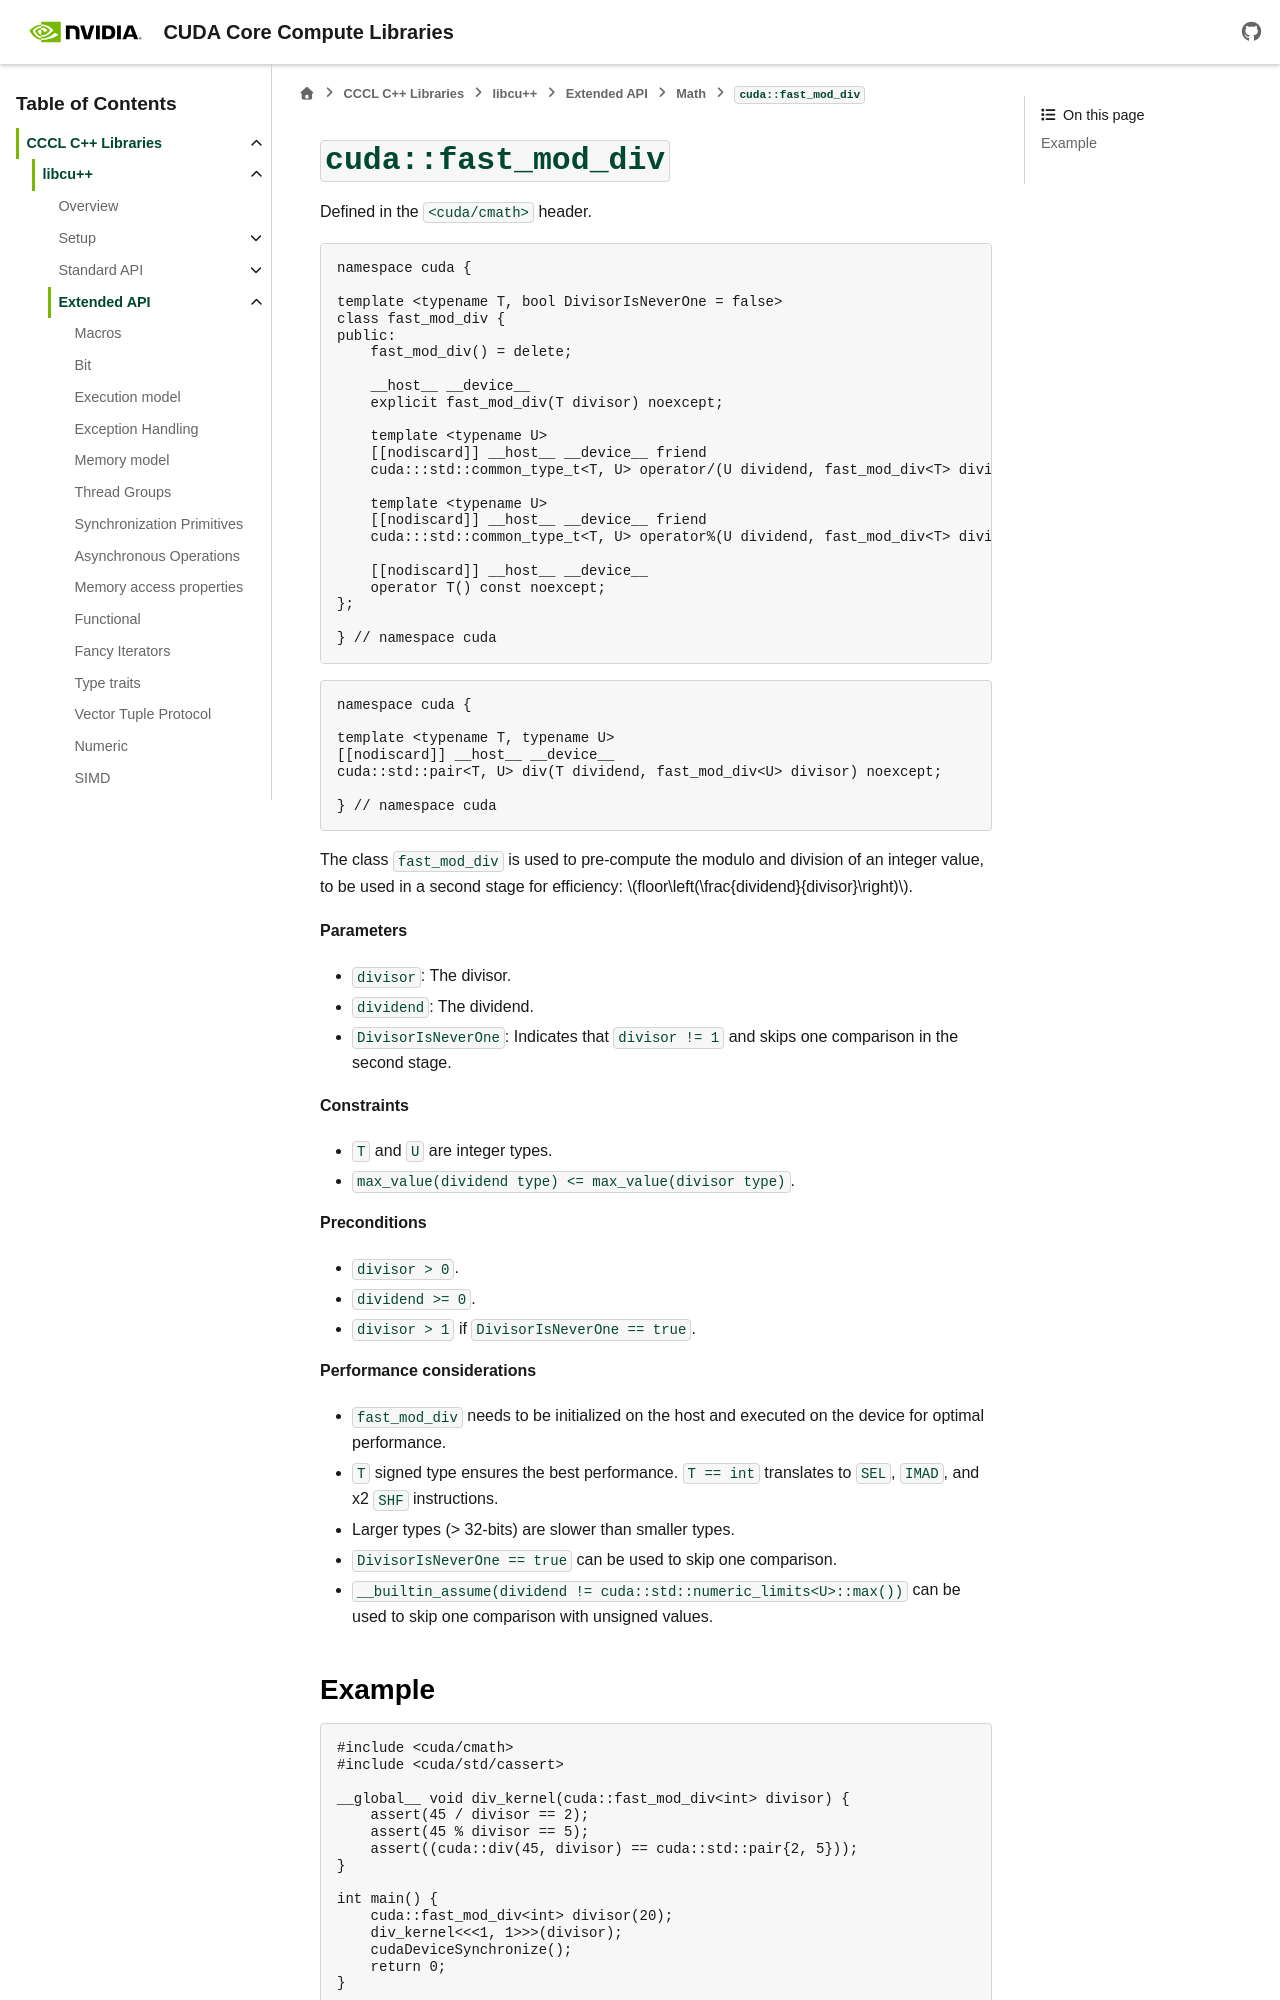

repository: STEllAR-GROUP/cccl · page: docs/unstable/libcudacxx/extended_api/math/fast_mod_div.html · generator: sphinx

.. _libcudacxx-extended-api-math-fast-mod-div:

``cuda::fast_mod_div``
======================

Defined in the ``<cuda/cmath>`` header.

.. code:: cuda

    namespace cuda {

    template <typename T, bool DivisorIsNeverOne = false>
    class fast_mod_div {
    public:
        fast_mod_div() = delete;

        __host__ __device__
        explicit fast_mod_div(T divisor) noexcept;

        template <typename U>
        [[nodiscard]] __host__ __device__ friend
        cuda:::std::common_type_t<T, U> operator/(U dividend, fast_mod_div<T> divisor) noexcept;

        template <typename U>
        [[nodiscard]] __host__ __device__ friend
        cuda:::std::common_type_t<T, U> operator%(U dividend, fast_mod_div<T> divisor) noexcept;

        [[nodiscard]] __host__ __device__
        operator T() const noexcept;
    };

    } // namespace cuda

.. code:: cuda

    namespace cuda {

    template <typename T, typename U>
    [[nodiscard]] __host__ __device__
    cuda::std::pair<T, U> div(T dividend, fast_mod_div<U> divisor) noexcept;

    } // namespace cuda

The class ``fast_mod_div`` is used to pre-compute the modulo and division of an integer value, to be used in a second stage for efficiency: :math:`floor\left(\frac{dividend}{divisor}\right)`.

**Parameters**

- ``divisor``:  The divisor.
- ``dividend``: The dividend.
- ``DivisorIsNeverOne``: Indicates that ``divisor != 1`` and skips one comparison in the second stage.

**Constraints**

- ``T`` and ``U`` are integer types.
- ``max_value(dividend type) <= max_value(divisor type)``.

**Preconditions**

- ``divisor > 0``.
- ``dividend >= 0``.
- ``divisor > 1`` if ``DivisorIsNeverOne == true``.

**Performance considerations**

- ``fast_mod_div`` needs to be initialized on the host and executed on the device for optimal performance.
- ``T`` signed type ensures the best performance. ``T == int`` translates to ``SEL``, ``IMAD``, and x2 ``SHF`` instructions.
- Larger types (> 32-bits) are slower than smaller types.
- ``DivisorIsNeverOne == true`` can be used to skip one comparison.
- ``__builtin_assume(dividend != cuda::std::numeric_limits<U>::max())`` can be used to skip one comparison with unsigned values.
